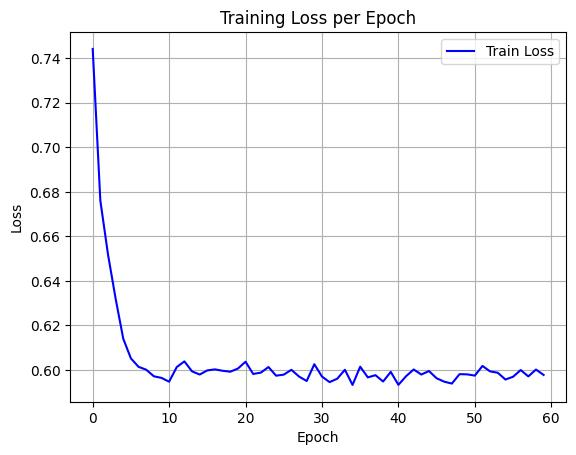

The data file committed next to this chart (first rows):
epoch, train_loss
0, 0.7442
1, 0.6761
2, 0.6519
3, 0.632
4, 0.614
5, 0.6052
6, 0.6014
7, 0.6001
8, 0.5971
9, 0.5964
10, 0.5947
11, 0.6013
12, 0.6038
13, 0.5993
14, 0.5979
15, 0.5998
16, 0.6002
17, 0.5996
18, 0.5992
19, 0.6006
20, 0.6037
21, 0.5982
22, 0.5988
23, 0.6013
24, 0.5974
25, 0.5979
26, 0.6
27, 0.597
28, 0.595
29, 0.6026
30, 0.597
31, 0.5945
32, 0.5961
33, 0.6001
34, 0.5933
35, 0.6014
36, 0.5967
37, 0.5976
38, 0.5948
39, 0.5991
40, 0.5933
41, 0.5972
42, 0.6002
43, 0.5979
44, 0.5995
45, 0.5962
46, 0.5947
47, 0.5939
48, 0.5981
49, 0.598
50, 0.5974
51, 0.6018
52, 0.5993
53, 0.5987
54, 0.5957
55, 0.5969
56, 0.5999
57, 0.5971
58, 0.6002
59, 0.5977
